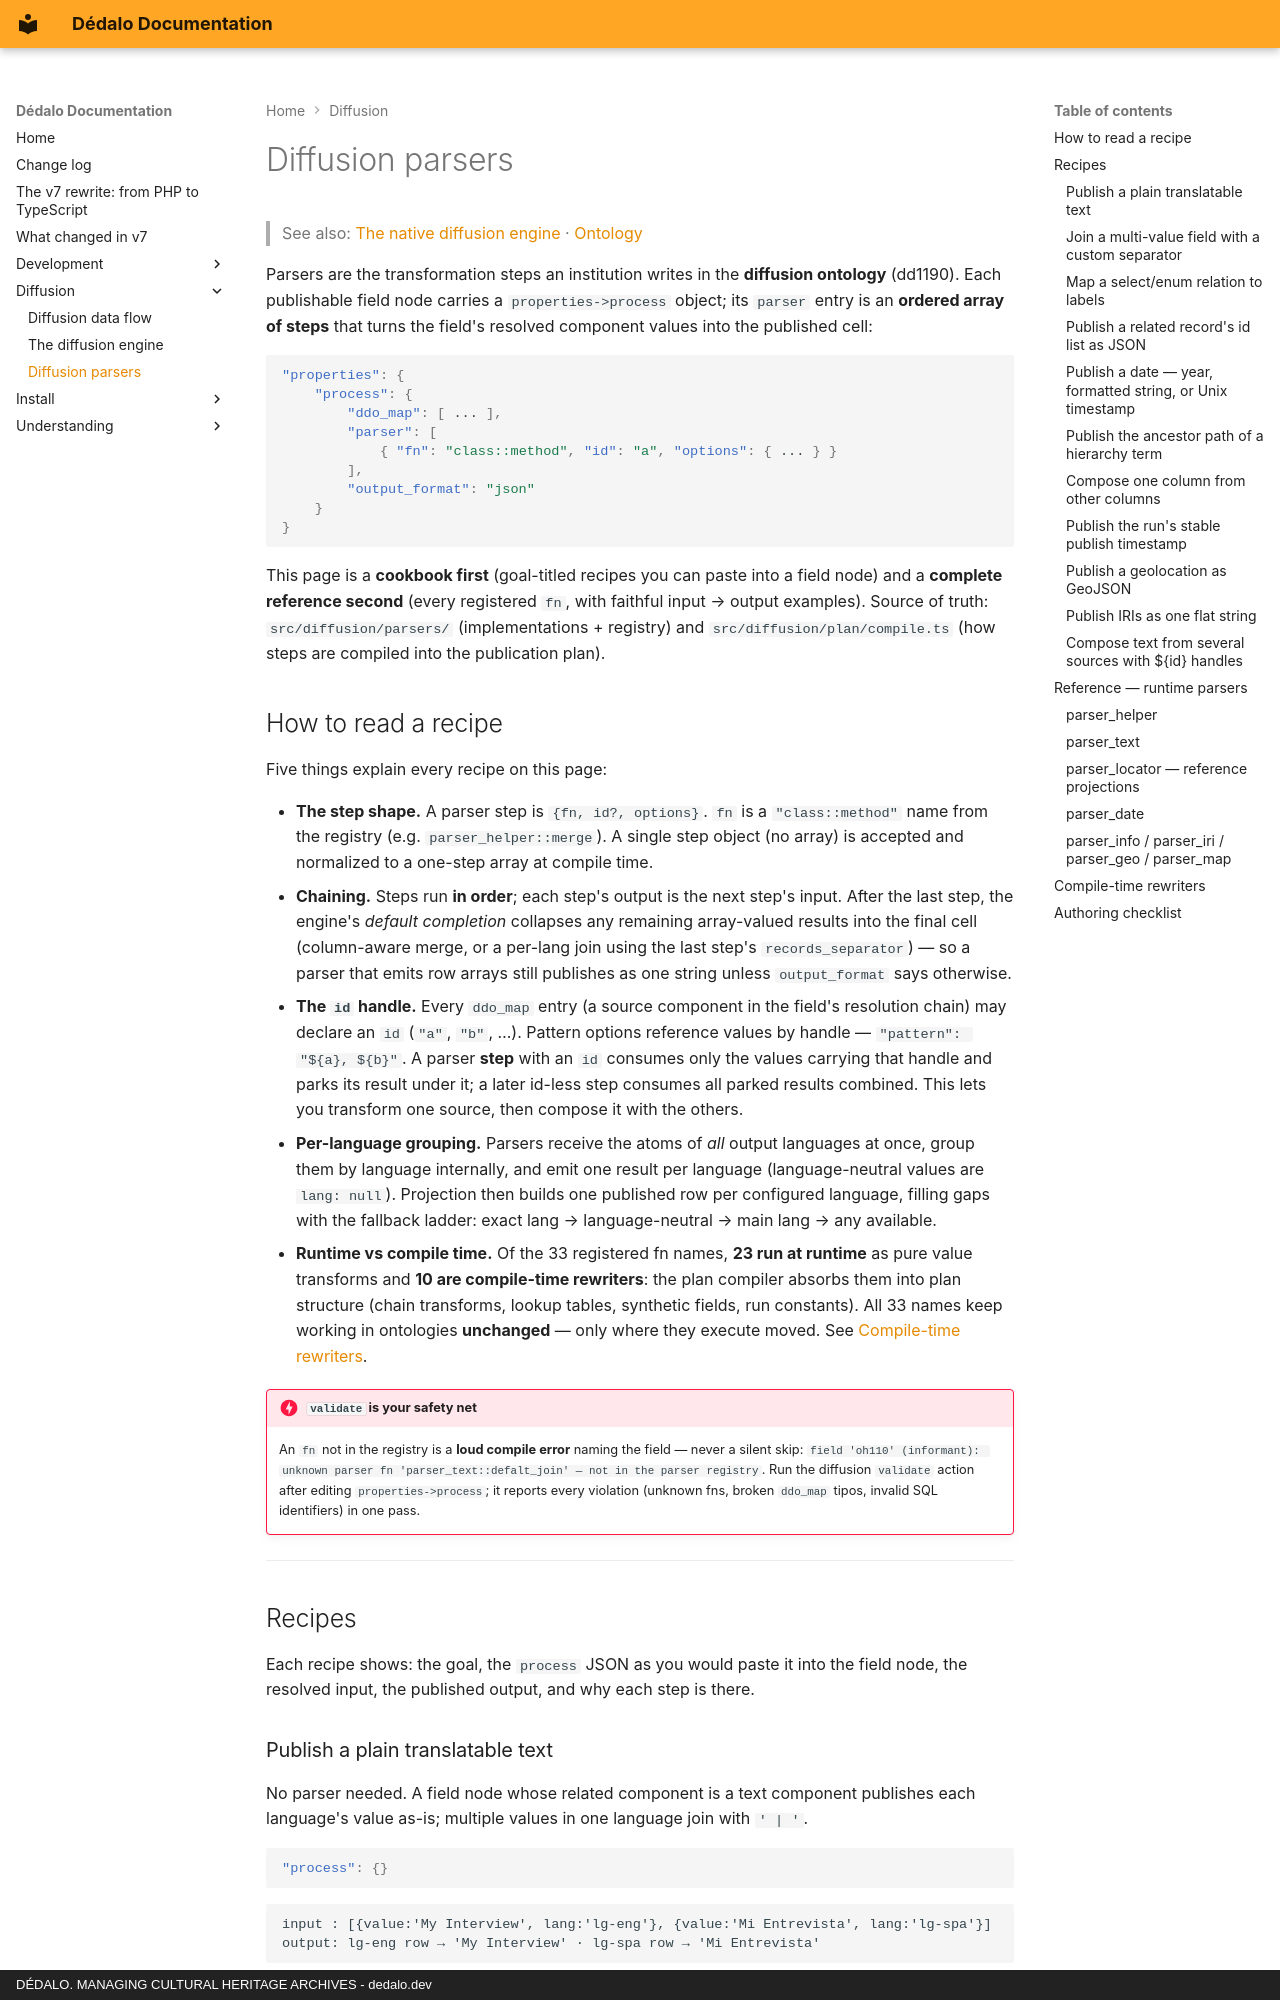

repository: dedalia-org/dedalo · page: diffusion/parsers/index.html · generator: mkdocs · copyright: DÉDALO. MANAGING CULTURAL HERITAGE ARCHIVES - dedalo.dev

# Diffusion parsers

> See also: [The native diffusion engine](native_engine.md) · [Ontology](../core/ontology/index.md)

Parsers are the transformation steps an institution writes in the **diffusion ontology** (dd1190). Each publishable field node carries a `properties->process` object; its `parser` entry is an **ordered array of steps** that turns the field's resolved component values into the published cell:

``` json
"properties": {
    "process": {
        "ddo_map": [ ... ],
        "parser": [
            { "fn": "class::method", "id": "a", "options": { ... } }
        ],
        "output_format": "json"
    }
}
```

This page is a **cookbook first** (goal-titled recipes you can paste into a field node) and a **complete reference second** (every registered `fn`, with faithful input → output examples). Source of truth: `src/diffusion/parsers/` (implementations + registry) and `src/diffusion/plan/compile.ts` (how steps are compiled into the publication plan).

## How to read a recipe

Five things explain every recipe on this page:

- **The step shape.** A parser step is `{fn, id?, options}`. `fn` is a `"class::method"` name from the registry (e.g. `parser_helper::merge`). A single step object (no array) is accepted and normalized to a one-step array at compile time.
- **Chaining.** Steps run **in order**; each step's output is the next step's input. After the last step, the engine's *default completion* collapses any remaining array-valued results into the final cell (column-aware merge, or a per-lang join using the last step's `records_separator`) — so a parser that emits row arrays still publishes as one string unless `output_format` says otherwise.
- **The `id` handle.** Every `ddo_map` entry (a source component in the field's resolution chain) may declare an `id` (`"a"`, `"b"`, …). Pattern options reference values by handle — `"pattern": "${a}, ${b}"`. A parser **step** with an `id` consumes only the values carrying that handle and parks its result under it; a later id-less step consumes all parked results combined. This lets you transform one source, then compose it with the others.
- **Per-language grouping.** Parsers receive the atoms of *all* output languages at once, group them by language internally, and emit one result per language (language-neutral values are `lang: null`). Projection then builds one published row per configured language, filling gaps with the fallback ladder: exact lang → language-neutral → main lang → any available.
- **Runtime vs compile time.** Of the 33 registered fn names, **23 run at runtime** as pure value transforms and **10 are compile-time rewriters**: the plan compiler absorbs them into plan structure (chain transforms, lookup tables, synthetic fields, run constants). All 33 names keep working in ontologies **unchanged** — only where they execute moved. See [Compile-time rewriters](#compile-time-rewriters).

!!! danger "`validate` is your safety net"
    An `fn` not in the registry is a **loud compile error** naming the field — never a silent skip:
    `field 'oh110' (informant): unknown parser fn 'parser_text::defalt_join' — not in the parser registry`.
    Run the diffusion `validate` action after editing `properties->process`; it reports every violation (unknown fns, broken `ddo_map` tipos, invalid SQL identifiers) in one pass.

---

## Recipes

Each recipe shows: the goal, the `process` JSON as you would paste it into the field node, the resolved input, the published output, and why each step is there.

### Publish a plain translatable text

No parser needed. A field node whose related component is a text component publishes each language's value as-is; multiple values in one language join with `' | '`.

``` json
"process": {}
```

```
input : [{value:'My Interview', lang:'lg-eng'}, {value:'Mi Entrevista', lang:'lg-spa'}]
output: lg-eng row → 'My Interview' · lg-spa row → 'Mi Entrevista'
```

`parser_text::default_join` is the explicit spelling of this default — add it only when you want to set `records_separator`.
